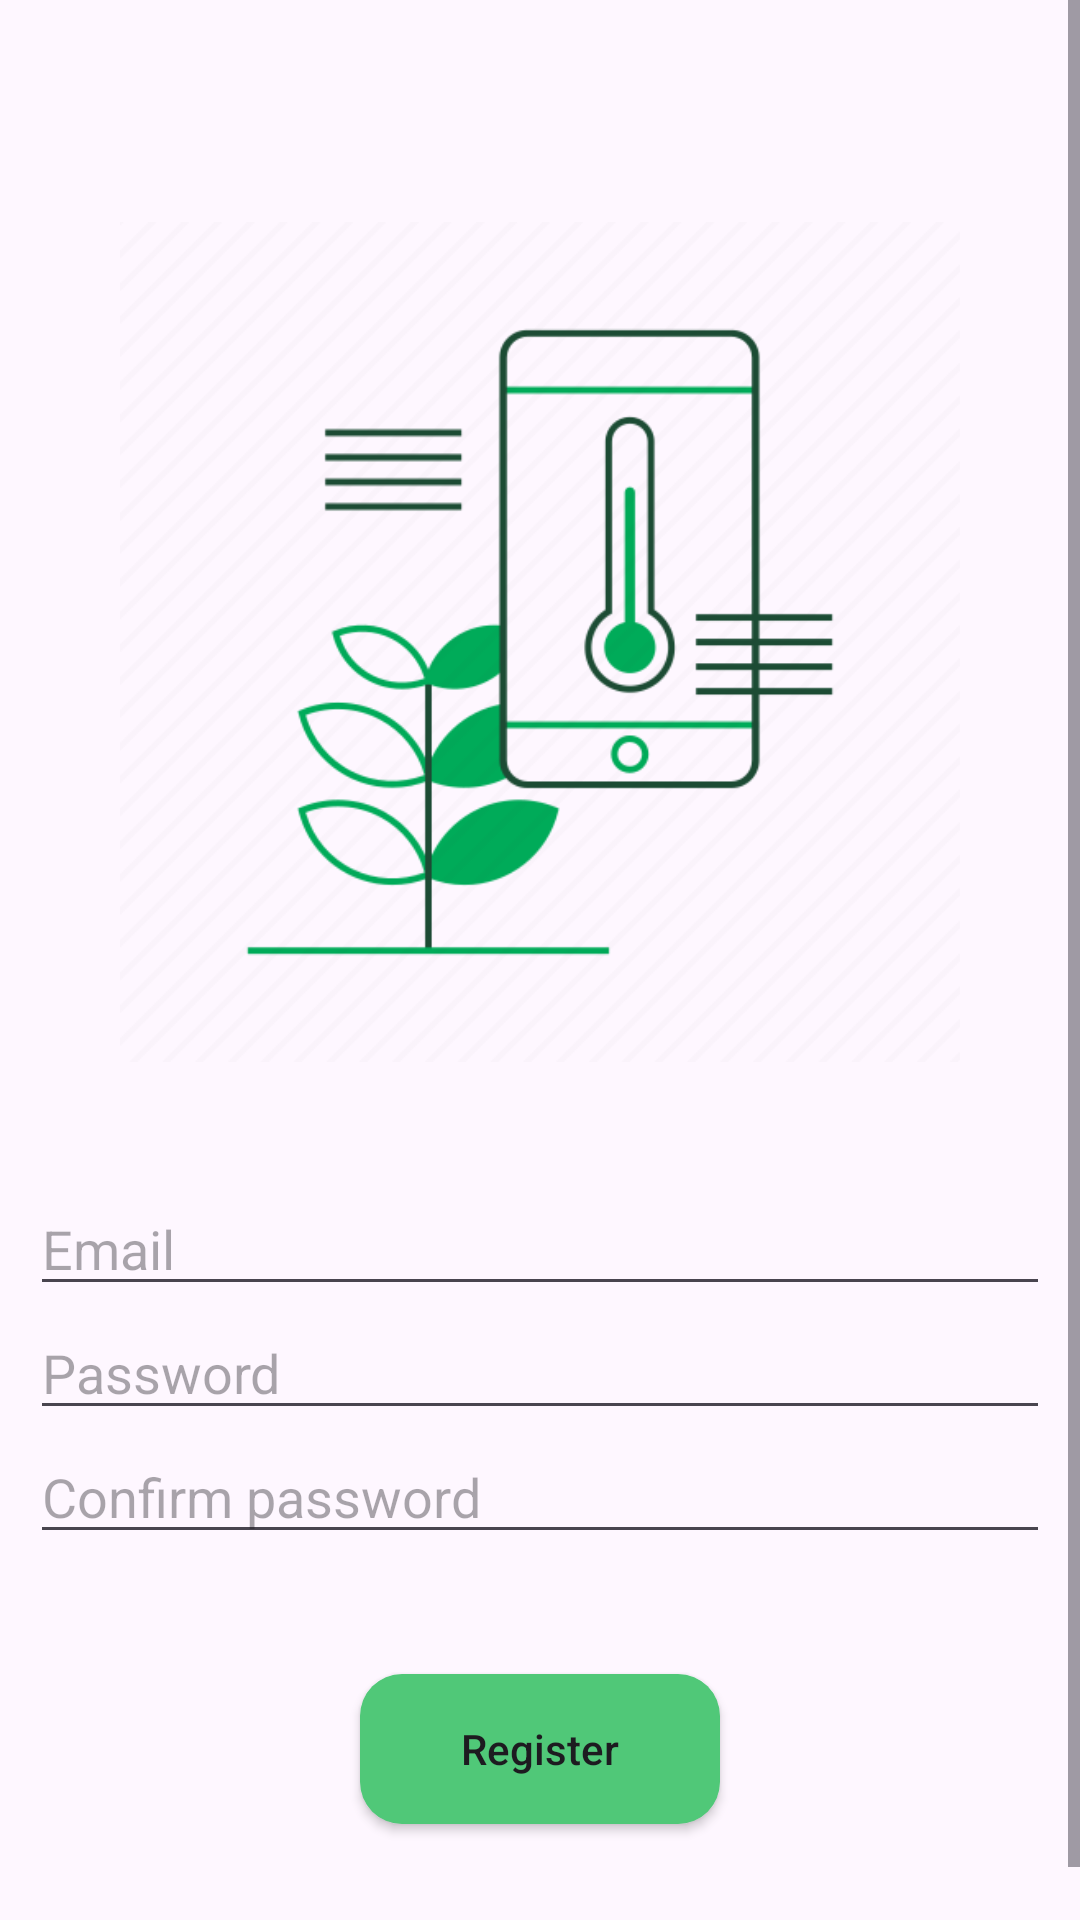

Layout XML and referenced resources for this Android screen:
<!-- AndroidManifest.xml: application theme AppTheme -->
<!-- res/layout/activity_profile.xml -->
<ScrollView xmlns:android="http://schemas.android.com/apk/res/android"
    xmlns:tools="http://schemas.android.com/tools"
    android:layout_width="match_parent"
    android:layout_height="match_parent"
    android:clipToPadding="false"
    android:fillViewport="true"
    android:scrollbarStyle="outsideOverlay"
    tools:context=".activity.ProfileActivity">

    <LinearLayout
        android:padding="10dp"
        android:layout_width="match_parent"
        android:layout_height="wrap_content"
        android:layout_gravity="center_horizontal"
        android:orientation="vertical">

        <ImageView
            android:layout_gravity="center_horizontal"
            android:id="@+id/image_logo"
            android:layout_width="280dp"
            android:layout_height="280dp"
            android:layout_marginTop="?attr/actionBarSize"
            android:layout_marginBottom="40dp"
            android:src="@drawable/plant_monitor" />

        <EditText
            android:id="@+id/input_userEmail"
            android:layout_width="match_parent"
            android:layout_height="wrap_content"
            android:hint="@string/prompt_email"
            android:inputType="textEmailAddress"
            android:textColor="@color/colorPrimary" />

        <EditText
            android:id="@+id/input_password"
            android:layout_width="match_parent"
            android:layout_height="wrap_content"
            android:hint="@string/prompt_password"
            android:inputType="textPassword"
            android:textColor="@color/colorPrimary" />

        <EditText
            android:id="@+id/input_password_confirm"
            android:layout_width="match_parent"
            android:layout_height="wrap_content"
            android:hint="@string/prompt_confirm_password"
            android:inputType="textPassword"
            android:textColor="@color/colorPrimary" />

        <Button
            android:layout_gravity="center_horizontal"
            android:id="@+id/button_register"
            android:layout_width="wrap_content"
            android:layout_height="wrap_content"
            android:layout_marginTop="40dp"
            android:layout_marginBottom="40dp"
            android:background="@drawable/signin_btn"
            android:text="@string/signup"
            android:textAllCaps="false" />

    </LinearLayout>

</ScrollView>
<!-- resources referenced by this layout -->
<resources>
  <color name="colorPrimary">@color/emerald_green</color>
  <!-- drawable plant_monitor: png bitmap (drawable, 26396 bytes) -->
  <!-- drawable signin_btn (drawable) -->
  <?xml version="1.0" encoding="utf-8"?>
  <shape xmlns:android="http://schemas.android.com/apk/res/android"
      android:shape="rectangle"
      android:backgroundTint="@color/emerald_green"
      >
      <corners
          android:radius="14dp"
          />
      <solid
          android:color="@color/emerald_green"
          />
      <padding
          android:left="0dp"
          android:top="0dp"
          android:right="0dp"
          android:bottom="0dp"
          />
      <size
          android:width="120dp"
          android:height="50dp"
          />
  
  </shape>
  <string name="prompt_confirm_password">Confirm password</string>
  <string name="prompt_email">Email</string>
  <string name="prompt_password">Password</string>
  <string name="signup">Register</string>
  <style name="AppTheme" parent="Base.AppTheme" />
  <color name="emerald_green"> #50C878 </color>
  <style name="Base.AppTheme" parent="Theme.Material3.DayNight.NoActionBar">
          
          
      </style>
</resources>
